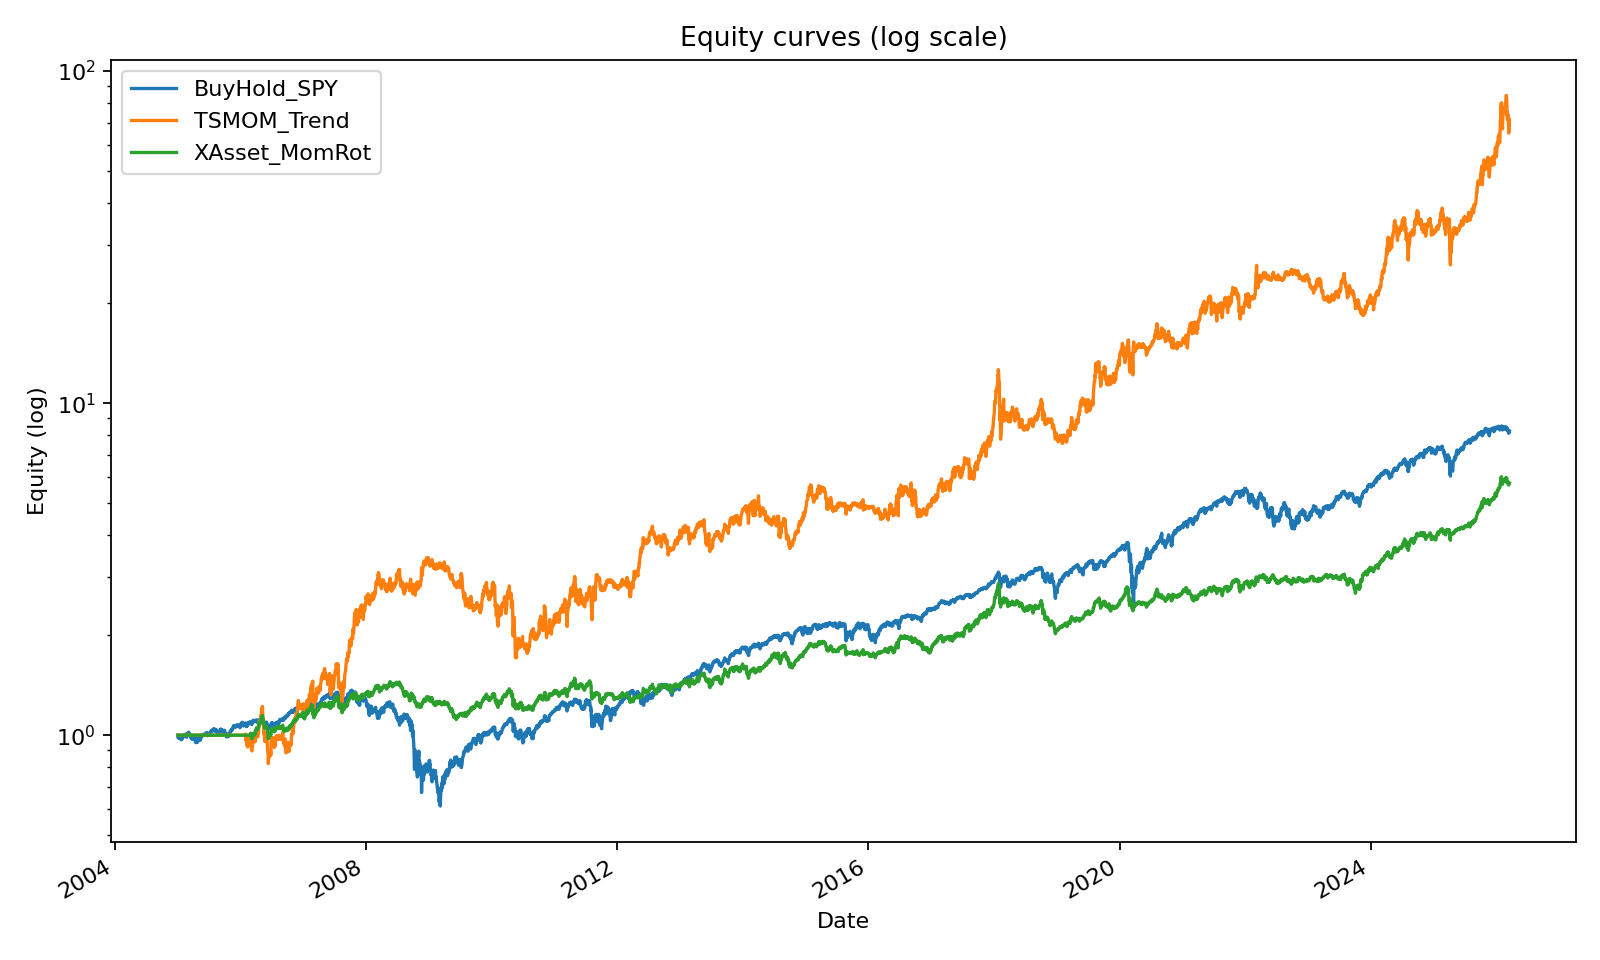

The table this chart was drawn from, first rows:
Date, BuyHold_SPY, TSMOM_Trend, XAsset_MomRot
2005-01-03, 0.9997, 1.0, 1.0
2005-01-04, 0.9875, 1.0, 1.0
2005-01-05, 0.9807, 1.0, 1.0
2005-01-06, 0.9857, 1.0, 1.0
2005-01-07, 0.9842, 1.0, 1.0
2005-01-10, 0.9889, 1.0, 1.0
2005-01-11, 0.9821, 1.0, 1.0
2005-01-12, 0.9853, 1.0, 1.0
2005-01-13, 0.9774, 1.0, 1.0
2005-01-14, 0.9826, 1.0, 1.0
2005-01-18, 0.9928, 1.0, 1.0
2005-01-19, 0.9824, 1.0, 1.0
2005-01-20, 0.9764, 1.0, 1.0
2005-01-21, 0.9704, 1.0, 1.0
2005-01-24, 0.9685, 1.0, 1.0
2005-01-25, 0.9713, 1.0, 1.0
2005-01-26, 0.9742, 1.0, 1.0
2005-01-27, 0.9759, 1.0, 1.0
2005-01-28, 0.9759, 1.0, 1.0
2005-01-31, 0.9819, 1.0, 1.0
2005-02-01, 0.9881, 1.0, 1.0
2005-02-02, 0.9911, 1.0, 1.0
2005-02-03, 0.9886, 1.0, 1.0
2005-02-04, 0.9991, 1.0, 1.0
2005-02-07, 0.9978, 1.0, 1.0
2005-02-08, 0.999, 1.0, 1.0
2005-02-09, 0.9915, 1.0, 1.0
2005-02-10, 0.995, 1.0, 1.0
2005-02-11, 1.004, 1.0, 1.0
2005-02-14, 1.003, 1.0, 1.0
2005-02-15, 1.007, 1.0, 1.0
2005-02-16, 1.007, 1.0, 1.0
2005-02-17, 0.9991, 1.0, 1.0
2005-02-18, 1, 1.0, 1.0
2005-02-22, 0.9856, 1.0, 1.0
2005-02-23, 0.9926, 1.0, 1.0
2005-02-24, 0.9992, 1.0, 1.0
2005-02-25, 1.009, 1.0, 1.0
2005-02-28, 1.002, 1.0, 1.0
2005-03-01, 1.007, 1.0, 1.0
2005-03-02, 1.007, 1.0, 1.0
2005-03-03, 1.007, 1.0, 1.0
2005-03-04, 1.02, 1.0, 1.0
2005-03-07, 1.02, 1.0, 1.0
2005-03-08, 1.017, 1.0, 1.0
2005-03-09, 1.005, 1.0, 1.0
2005-03-10, 1.008, 1.0, 1.0
2005-03-11, 1, 1.0, 1.0
2005-03-14, 1.007, 1.0, 1.0
2005-03-15, 0.9984, 1.0, 1.0
2005-03-16, 0.9899, 1.0, 1.0
2005-03-17, 0.9919, 1.0, 1.0
2005-03-18, 0.9889, 1.0, 1.0
2005-03-21, 0.9853, 1.0, 1.0
2005-03-22, 0.9753, 1.0, 1.0
2005-03-23, 0.9761, 1.0, 1.0
2005-03-24, 0.9773, 1.0, 1.0
2005-03-28, 0.9787, 1.0, 1.0
2005-03-29, 0.9722, 1.0, 1.0
2005-03-30, 0.9859, 1.0, 1.0
... 5,274 more rows
